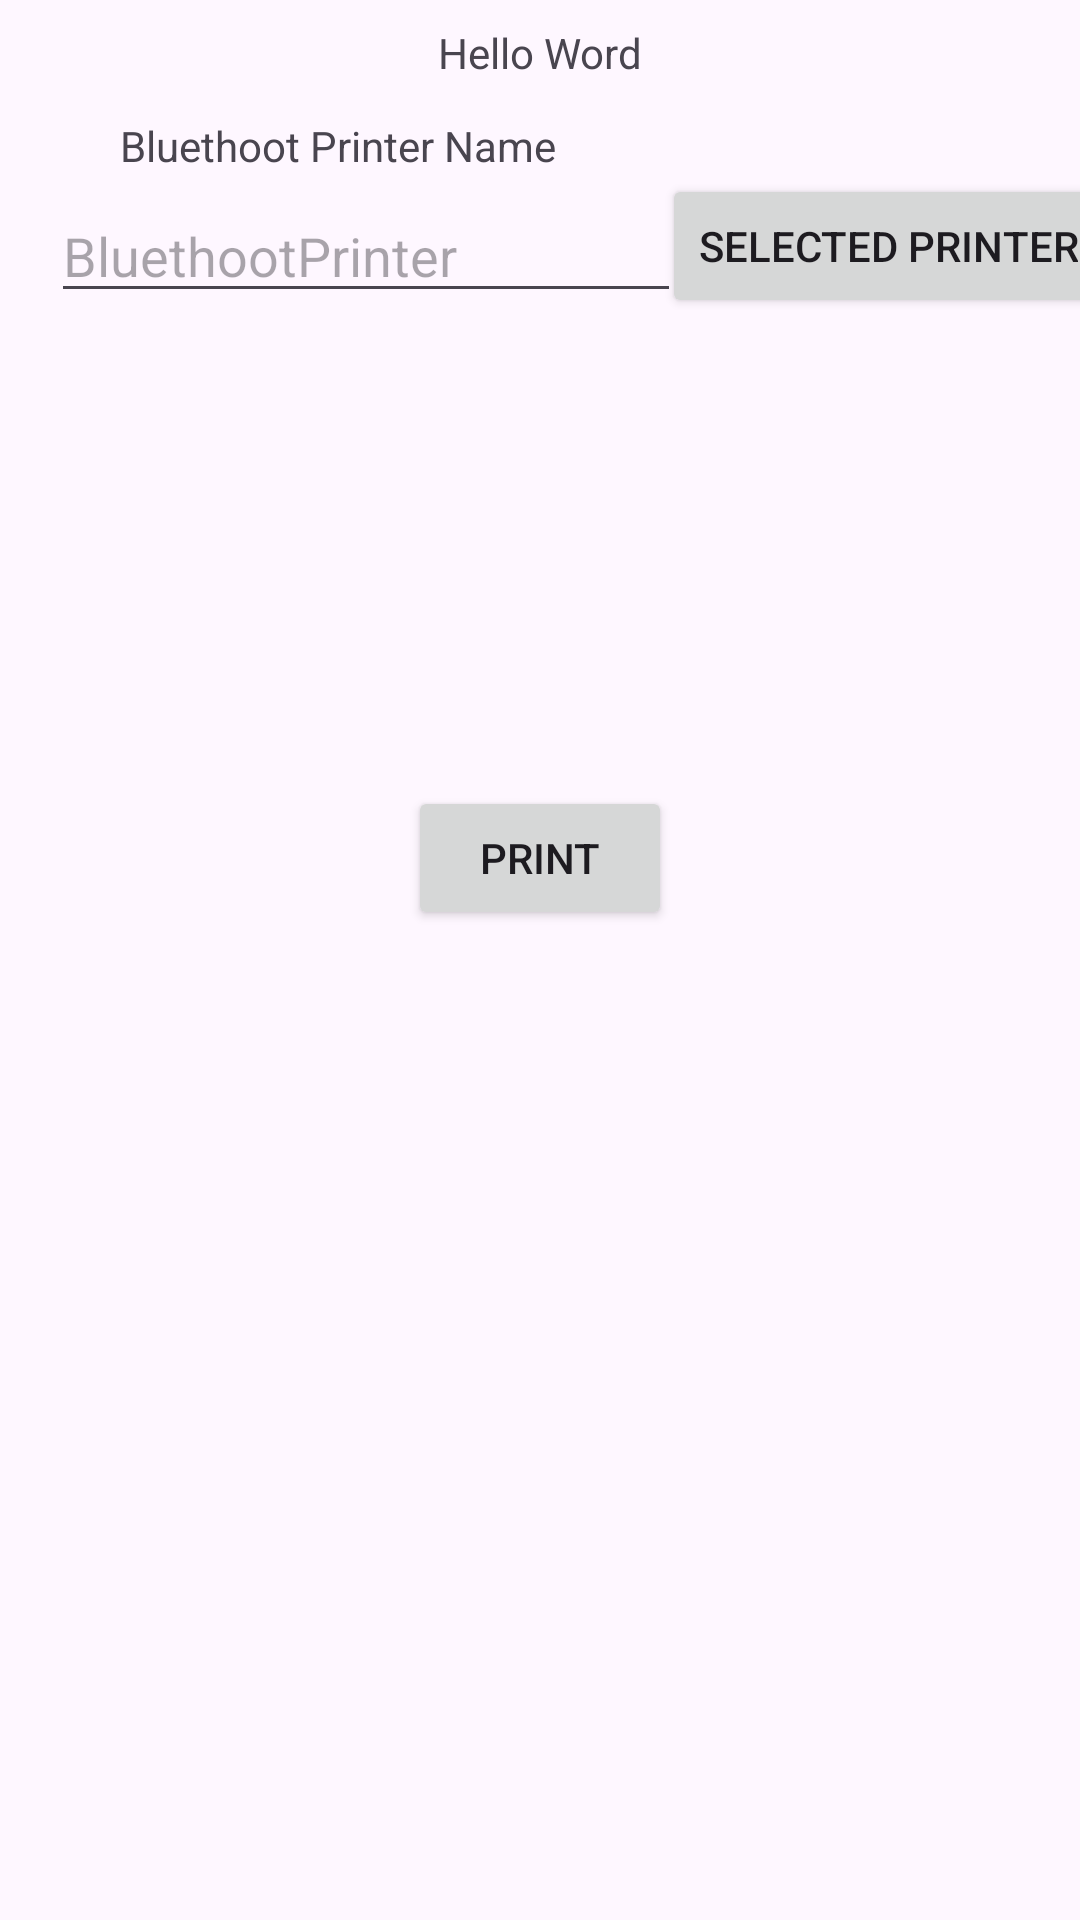

Produce the Android XML layout that renders to this screen, including the resource entries it uses.
<!-- AndroidManifest.xml: application theme Theme.BluetoohPrint -->
<!-- res/layout/activity_main.xml -->
<?xml version="1.0" encoding="utf-8"?>
<androidx.constraintlayout.widget.ConstraintLayout xmlns:android="http://schemas.android.com/apk/res/android"
    xmlns:app="http://schemas.android.com/apk/res-auto"
    xmlns:tools="http://schemas.android.com/tools"
    android:layout_width="match_parent"
    android:layout_height="match_parent"
    tools:context=".MainActivity">

    <TextView
        android:id="@+id/tvTitle"
        android:layout_width="wrap_content"
        android:layout_height="wrap_content"
        android:layout_marginTop="8dp"
        android:text="Hello Word"
        app:layout_constraintEnd_toEndOf="parent"
        app:layout_constraintStart_toStartOf="parent"
        app:layout_constraintTop_toTopOf="parent" />

    <TextView
        android:id="@+id/deviceName"
        android:layout_width="wrap_content"
        android:layout_height="wrap_content"
        android:layout_marginStart="40dp"
        android:layout_marginTop="12dp"
        android:text="Bluethoot Printer Name"
        app:layout_constraintStart_toStartOf="parent"
        app:layout_constraintTop_toBottomOf="@+id/tvTitle" />

    <EditText
        android:id="@+id/etDevicePrinter"
        android:layout_width="wrap_content"
        android:layout_height="wrap_content"
        android:layout_marginStart="17dp"
        android:layout_marginTop="5dp"
        android:ems="10"
        android:hint="BluethootPrinter"
        android:inputType="text"
        app:layout_constraintStart_toStartOf="parent"
        app:layout_constraintTop_toBottomOf="@+id/deviceName" />

    <Button
        android:id="@+id/btnSeletedPrinter"
        android:layout_width="wrap_content"
        android:layout_height="wrap_content"
        android:layout_marginStart="5dp"
        android:onClick="scanBt"
        android:text="Selected Printer"
        app:layout_constraintEnd_toEndOf="parent"
        app:layout_constraintStart_toEndOf="@+id/etDevicePrinter"
        app:layout_constraintTop_toBottomOf="@+id/deviceName" />

    <Button
        android:id="@+id/btnPrint"
        android:layout_width="wrap_content"
        android:layout_height="wrap_content"
        android:layout_marginTop="156dp"
        android:text="Print"
        android:onClick="print"
        app:layout_constraintEnd_toEndOf="parent"
        app:layout_constraintStart_toStartOf="parent"
        app:layout_constraintTop_toBottomOf="@+id/btnSeletedPrinter" />
</androidx.constraintlayout.widget.ConstraintLayout>
<!-- resources referenced by this layout -->
<resources>
  <style name="Theme.BluetoohPrint" parent="Base.Theme.BluetoohPrint" />
  <style name="Base.Theme.BluetoohPrint" parent="Theme.Material3.DayNight.NoActionBar">
          
          
      </style>
</resources>
